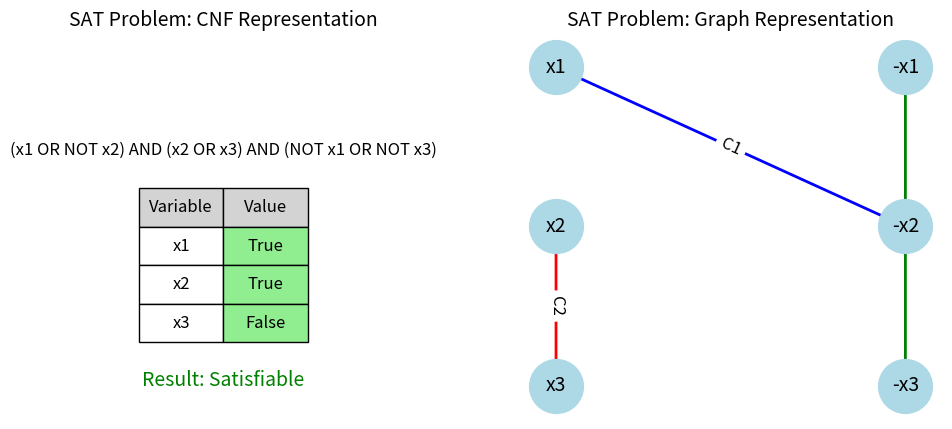

This figure's Python source: (Note: this script raises an exception after producing the figure.)
import matplotlib.pyplot as plt
import matplotlib.patches as patches
import numpy as np
import networkx as nx
import matplotlib
matplotlib.use('Agg')  # 使用非交互式后端

# 创建图形
fig, axs = plt.subplots(1, 2, figsize=(12, 5))

# 第一个子图：SAT问题的CNF表示
ax1 = axs[0]

# 绘制CNF公式
formula = "(x1 OR NOT x2) AND (x2 OR x3) AND (NOT x1 OR NOT x3)"
ax1.text(0.5, 0.7, formula, fontsize=12, ha='center', va='center')

# 绘制变量赋值表格
table_data = [
    ['Variable', 'Value'],
    ['x1', 'True'],
    ['x2', 'True'],
    ['x3', 'False']
]

cell_colors = [['lightgray', 'lightgray'], ['white', 'lightgreen'], 
               ['white', 'lightgreen'], ['white', 'lightgreen']]

table = ax1.table(cellText=table_data, cellColours=cell_colors,
                  cellLoc='center', loc='center', bbox=[0.3, 0.2, 0.4, 0.4])
table.auto_set_font_size(False)
table.set_fontsize(12)
table.scale(1, 1.5)

# 添加验证结果
ax1.text(0.5, 0.1, "Result: Satisfiable", fontsize=14, ha='center', va='center', color='green')

# 第二个子图：SAT问题的图表示
ax2 = axs[1]

# 创建一个有向图
G = nx.DiGraph()

# 添加节点
G.add_node("x1", pos=(0, 2))
G.add_node("-x1", pos=(2, 2))
G.add_node("x2", pos=(0, 1))
G.add_node("-x2", pos=(2, 1))
G.add_node("x3", pos=(0, 0))
G.add_node("-x3", pos=(2, 0))

# 添加边（表示子句）
G.add_edge("x1", "-x2", color='blue', label="C1")
G.add_edge("x2", "x3", color='red', label="C2")
G.add_edge("-x1", "-x3", color='green', label="C3")

# 获取节点位置
pos = nx.get_node_attributes(G, 'pos')

# 绘制节点
nx.draw_networkx_nodes(G, pos, node_size=1500, 
                      node_color='lightblue', ax=ax2)

# 绘制边
edge_colors = [G[u][v]['color'] for u, v in G.edges()]
nx.draw_networkx_edges(G, pos, width=2, edge_color=edge_colors, 
                      arrowstyle='->', arrowsize=15, ax=ax2)

# 绘制节点标签
nx.draw_networkx_labels(G, pos, font_size=14, font_family='sans-serif', ax=ax2)

# 绘制边标签
edge_labels = {(u, v): G[u][v]['label'] for u, v in G.edges()}
nx.draw_networkx_edge_labels(G, pos, edge_labels=edge_labels, font_size=12, ax=ax2)

# 设置标题
ax1.set_title('SAT Problem: CNF Representation', fontsize=14)
ax2.set_title('SAT Problem: Graph Representation', fontsize=14)

# 关闭坐标轴
ax1.axis('off')
ax2.axis('off')

# 保存图片
plt.savefig('./img/sat_example.png', dpi=300, bbox_inches='tight')
plt.close()

print("SAT问题示例图已生成到 ./img/sat_example.png") 
